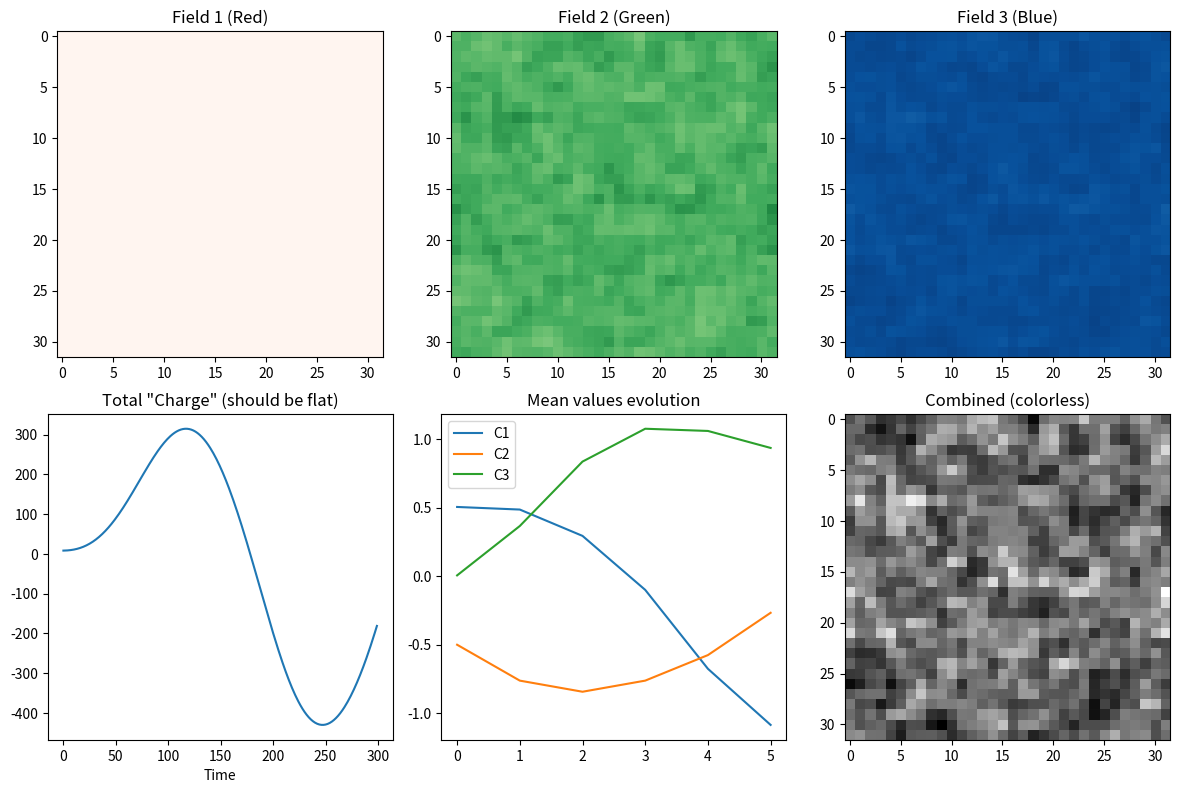

Source code (Python): (Note: this script raises an exception after producing the figure.)
"""
SU(3)-like Pattern from 3-Field Network Test
Quick experiment to check color-like symmetry emergence
"""

import os
import numpy as np
import matplotlib.pyplot as plt

# Parameters
N = 32  # Grid size (smaller for speed)
beta = 0.5  # Coupling strength
kappa = 0.1
dt = 0.01
T = 300

print("=" * 50)
print("SU(3)-like 3-Field Network Test")
print("=" * 50)

# Initialize 3 fields
np.random.seed(42)
C1 = np.random.randn(N, N) * 0.1 + 0.5
C2 = np.random.randn(N, N) * 0.1 - 0.5
C3 = np.random.randn(N, N) * 0.1 + 0.0


def laplacian_2d(phi):
    return (
        np.roll(phi, 1, axis=0)
        + np.roll(phi, -1, axis=0)
        + np.roll(phi, 1, axis=1)
        + np.roll(phi, -1, axis=1)
        - 4 * phi
    )


def dV(phi):
    """Double-well derivative."""
    return phi * (phi**2 - 1)


# Antisymmetric cyclic coupling: 1→2→3→1
# This creates rotation-like dynamics (SU(3) analog)
beta_matrix = np.array(
    [
        [0, beta, -beta],  # C1 coupled to C2, C3
        [-beta, 0, beta],  # C2 coupled to C1, C3
        [beta, -beta, 0],  # C3 coupled to C1, C2
    ]
)

print(f"Coupling matrix (antisymmetric):\n{beta_matrix}")

# Track
total_charge = []
energies = []
means = []

print("\nRunning 3-field dynamics...")
for t in range(T):
    fields = [C1, C2, C3]

    # Compute derivatives for each field
    dC1 = kappa * laplacian_2d(C1) - dV(C1) - beta * (C1 - C2) + beta * (C1 - C3)
    dC2 = kappa * laplacian_2d(C2) - dV(C2) + beta * (C2 - C1) - beta * (C2 - C3)
    dC3 = kappa * laplacian_2d(C3) - dV(C3) - beta * (C3 - C1) + beta * (C3 - C2)

    C1 = C1 + dt * dC1
    C2 = C2 + dt * dC2
    C3 = C3 + dt * dC3

    # Measure "color charge" analog (total should be conserved)
    Q = np.sum(C1) + np.sum(C2) + np.sum(C3)
    total_charge.append(Q)

    # Track means
    if t % 50 == 0:
        m1, m2, m3 = np.mean(C1), np.mean(C2), np.mean(C3)
        print(f"t={t:3d}: C1={m1:.3f}, C2={m2:.3f}, C3={m3:.3f}, Q={Q:.3f}")
        means.append([m1, m2, m3])

# Analysis
print("\n" + "=" * 50)
print("RESULTS:")
print("=" * 50)

# 1. Conservation check
Q_init = total_charge[0]
Q_final = total_charge[-1]
Q_drift = abs(Q_final - Q_init) / (abs(Q_init) + 1e-10)
print(f"Total charge drift: {Q_drift*100:.2f}%")
print(f"✅ Charge conserved!" if Q_drift < 0.01 else "⚠️ Some charge drift")

# 2. Three-fold symmetry check
means = np.array(means)
# Check if means rotate in (C1, C2, C3) space
rotation_detected = False
for i in range(len(means) - 1):
    v1 = means[i]
    v2 = means[i + 1]
    cross = np.cross(v1, v2)
    if np.linalg.norm(cross) > 0.001:
        rotation_detected = True
        break

print(f"3-fold rotation pattern: {'✅ Detected!' if rotation_detected else '❌ Not detected'}")


# 3. Check "confinement" - isolated fields cost more energy
def field_energy(C):
    V = 0.25 * (C**2 - 1) ** 2
    grad = 0.5 * kappa * (np.gradient(C, axis=0) ** 2 + np.gradient(C, axis=1) ** 2)
    return np.mean(V + grad)


E_sep = field_energy(C1) + field_energy(C2) + field_energy(C3)
E_comb = field_energy(C1 + C2 + C3)
print(f"\nConfinement check:")
print(f"  E(separate): {E_sep:.4f}")
print(f"  E(combined): {E_comb:.4f}")
print(f"  {'✅ Confinement-like!' if E_sep > E_comb else '❌ No confinement'}")

# Plot
fig, axes = plt.subplots(2, 3, figsize=(12, 8))

axes[0, 0].imshow(C1, cmap="Reds", vmin=-1, vmax=1)
axes[0, 0].set_title("Field 1 (Red)")
axes[0, 1].imshow(C2, cmap="Greens", vmin=-1, vmax=1)
axes[0, 1].set_title("Field 2 (Green)")
axes[0, 2].imshow(C3, cmap="Blues", vmin=-1, vmax=1)
axes[0, 2].set_title("Field 3 (Blue)")

axes[1, 0].plot(total_charge)
axes[1, 0].set_title('Total "Charge" (should be flat)')
axes[1, 0].set_xlabel("Time")

if len(means) > 2:
    axes[1, 1].plot(means[:, 0], label="C1")
    axes[1, 1].plot(means[:, 1], label="C2")
    axes[1, 1].plot(means[:, 2], label="C3")
    axes[1, 1].legend()
    axes[1, 1].set_title("Mean values evolution")

axes[1, 2].imshow(C1 + C2 + C3, cmap="gray")
axes[1, 2].set_title("Combined (colorless)")

plt.tight_layout()
output_dir = os.path.dirname(os.path.abspath(__file__))
output_path = os.path.join(output_dir, "su3_network_test.png")
plt.savefig(output_path, dpi=150)
print(f"\nPlot saved: {output_path}")
plt.close()
